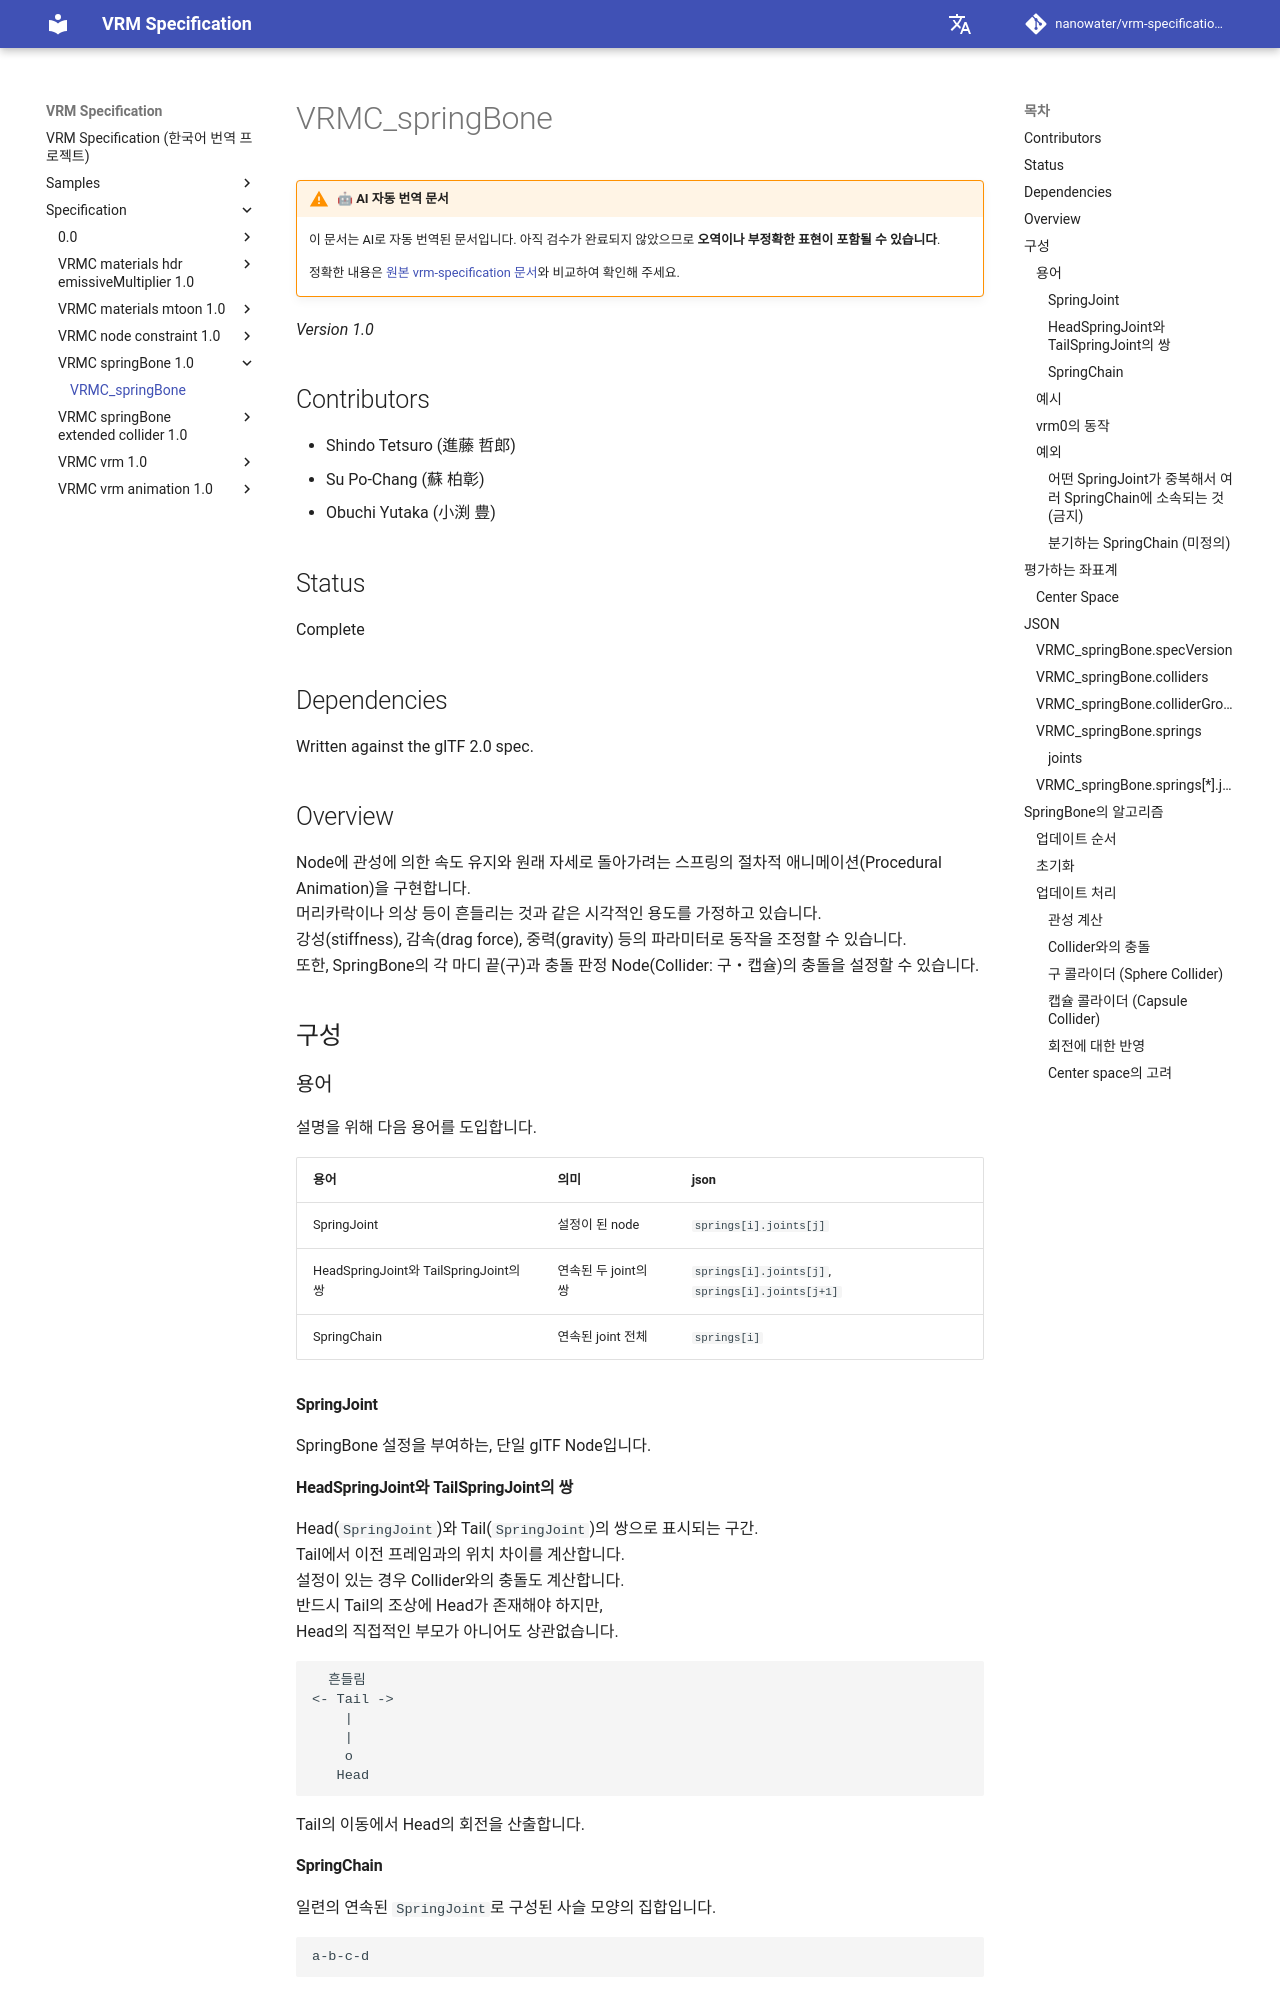

repository: nanowater/vrm-specification-ko · page: specification/VRMC_springBone-1.0/index.html · generator: mkdocs

# VRMC_springBone

!!! warning "🤖 AI 자동 번역 문서"

    이 문서는 AI로 자동 번역된 문서입니다. 아직 검수가 완료되지 않았으므로 **오역이나 부정확한 표현이 포함될 수 있습니다**.

    정확한 내용은 [원본 vrm-specification 문서](https://github.com/vrm-c/vrm-specification)와 비교하여 확인해 주세요.

_Version 1.0_

## Contributors

- Shindo Tetsuro (進藤 哲郎)
- Su Po-Chang (蘇 柏彰)
- Obuchi Yutaka (小渕 豊)

## Status

Complete

## Dependencies

Written against the glTF 2.0 spec.

## Overview

Node에 관성에 의한 속도 유지와 원래 자세로 돌아가려는 스프링의 절차적 애니메이션(Procedural Animation)을 구현합니다.
머리카락이나 의상 등이 흔들리는 것과 같은 시각적인 용도를 가정하고 있습니다.
강성(stiffness), 감속(drag force), 중력(gravity) 등의 파라미터로 동작을 조정할 수 있습니다.
또한, SpringBone의 각 마디 끝(구)과 충돌 판정 Node(Collider: 구・캡슐)의 충돌을 설정할 수 있습니다.

## 구성

### 용어

설명을 위해 다음 용어를 도입합니다.

| 용어                                   | 의미                 | json                                             |
| -------------------------------------- | -------------------- | ------------------------------------------------ |
| SpringJoint                            | 설정이 된 node       | `springs[i].joints[j]`                           |
| HeadSpringJoint와 TailSpringJoint의 쌍 | 연속된 두 joint의 쌍 | `springs[i].joints[j]`, `springs[i].joints[j+1]` |
| SpringChain                            | 연속된 joint 전체    | `springs[i]`                                     |

#### SpringJoint

SpringBone 설정을 부여하는, 단일 glTF Node입니다.

#### HeadSpringJoint와 TailSpringJoint의 쌍

Head(`SpringJoint`)와 Tail(`SpringJoint`)의 쌍으로 표시되는 구간.
Tail에서 이전 프레임과의 위치 차이를 계산합니다.
설정이 있는 경우 Collider와의 충돌도 계산합니다.
반드시 Tail의 조상에 Head가 존재해야 하지만,
Head의 직접적인 부모가 아니어도 상관없습니다.

```
  흔들림
<- Tail ->
    |
    |
    o
   Head
```

Tail의 이동에서 Head의 회전을 산출합니다.

#### SpringChain

일련의 연속된 `SpringJoint`로 구성된 사슬 모양의 집합입니다.

```
a-b-c-d
```

### 예시

```
a-b-c-d
```

라는 joints가 있을 경우, 아래와 같이 해석합니다.

```
Head(회전함)
| +-Tail(이동 차이・충돌 판정)
v v
a-b
b-c
c-d
```

3개의 `HeadSpringJoint와 TailSpringJoint의 쌍`으로 전개됩니다.
끝부분의 SpringJoint는 Tail로만 사용되므로 SpringJoint의 파라미터는 사용되지 않습니다.
d를 회전시키고 싶은 경우는, 아래와 같이 끝에 Node를 추가하여 SpringJoint 설정을 하십시오.
추가하는 Node는 empty여도 상관없습니다.

```
Head(회전함)
| +-Tail(이동 차이・충돌 판정)
v v
a-b
b-c
c-d
d-e
```
